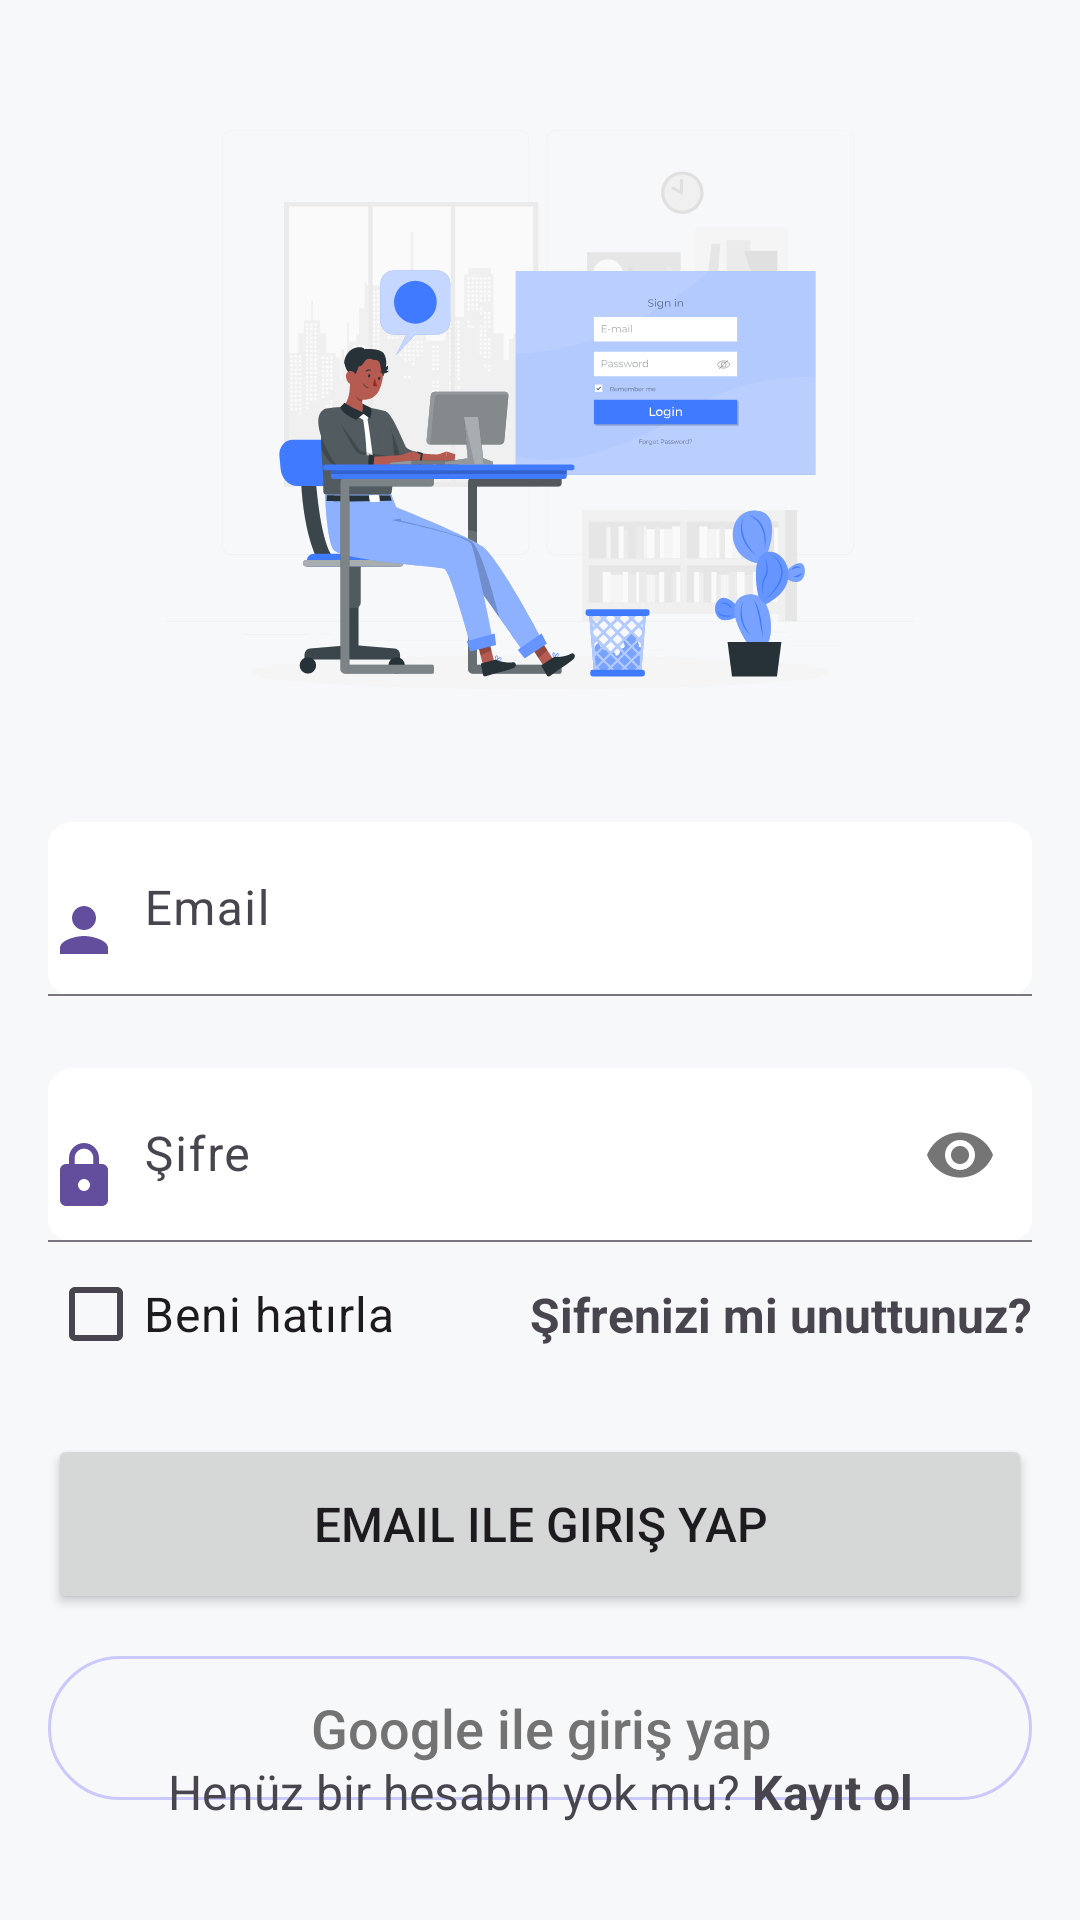

Produce the Android XML layout that renders to this screen, including the resource entries it uses.
<!-- AndroidManifest.xml: application theme Theme.JourneyLog -->
<!-- res/layout/fragment_login.xml -->
<?xml version="1.0" encoding="utf-8"?>
<androidx.constraintlayout.widget.ConstraintLayout xmlns:android="http://schemas.android.com/apk/res/android"
    xmlns:app="http://schemas.android.com/apk/res-auto"
    xmlns:tools="http://schemas.android.com/tools"
    android:layout_width="match_parent"
    android:layout_height="match_parent"
    android:padding="16dp"
    tools:context=".presentation.ui.login.LoginFragment">

    <ImageView
        android:id="@+id/registerIllustrations"
        android:layout_width="wrap_content"
        android:layout_height="wrap_content"
        android:contentDescription="@string/todo"
        android:src="@drawable/illustrations_login"
        app:layout_constraintEnd_toEndOf="parent"
        app:layout_constraintStart_toStartOf="parent"
        app:layout_constraintTop_toTopOf="parent" />

    <com.google.android.material.textfield.TextInputLayout
        android:id="@+id/userEmail"
        style="@style/TextInputLayoutFilledBoxStyle"
        app:layout_constraintEnd_toEndOf="parent"
        app:layout_constraintStart_toStartOf="parent"
        app:layout_constraintTop_toBottomOf="@+id/registerIllustrations">

        <EditText
            android:id="@+id/userEmailInput"
            android:layout_width="match_parent"
            android:layout_height="wrap_content"
            android:drawableStart="@drawable/ic_user"
            android:drawablePadding="8dp"
            android:hint="@string/login_email"
            android:importantForAutofill="no"
            android:inputType="textEmailAddress"
            android:maxLines="1"
            android:paddingStart="0dp"
            android:paddingEnd="0dp" />
    </com.google.android.material.textfield.TextInputLayout>


    <com.google.android.material.textfield.TextInputLayout
        android:id="@+id/password"
        style="@style/TextInputLayoutFilledBoxStyle"
        app:layout_constraintEnd_toEndOf="parent"
        app:layout_constraintStart_toStartOf="parent"
        app:layout_constraintTop_toBottomOf="@+id/userEmail"
        app:passwordToggleEnabled="true">

        <EditText
            android:id="@+id/passwordInput"
            android:layout_width="match_parent"
            android:layout_height="wrap_content"
            android:layout_marginTop="16dp"
            android:drawableStart="@drawable/ic_pass"
            android:drawablePadding="8dp"
            android:hint="@string/login_password"
            android:importantForAutofill="no"
            android:inputType="textPassword"
            android:maxLines="1"
            android:paddingStart="0dp"
            android:paddingEnd="0dp" />

    </com.google.android.material.textfield.TextInputLayout>

    <CheckBox
        android:id="@+id/rememberMe"
        android:layout_width="wrap_content"
        android:layout_height="wrap_content"
        android:text="@string/remember_me_text"
        android:textSize="16sp"
        app:layout_constraintStart_toStartOf="parent"
        app:layout_constraintTop_toBottomOf="@+id/password" />

    <TextView
        android:id="@+id/forgotPassword"
        android:layout_width="wrap_content"
        android:layout_height="wrap_content"
        android:text="@string/forgot_password_text"
        android:textSize="16sp"
        android:textStyle="bold"
        app:layout_constraintBottom_toBottomOf="@+id/rememberMe"
        app:layout_constraintEnd_toEndOf="parent"
        app:layout_constraintTop_toTopOf="@+id/rememberMe" />

    <Button
        android:id="@+id/login"
        style="@style/ButtonStyle"
        android:layout_height="60dp"
        android:text="@string/login_with_email_button_text"
        app:layout_constraintEnd_toEndOf="parent"
        app:layout_constraintStart_toStartOf="parent"
        app:layout_constraintTop_toBottomOf="@+id/rememberMe" />

    <com.google.android.material.button.MaterialButton
        android:id="@+id/loginWithGoogle"
        style="@style/Widget.MaterialComponents.Button.OutlinedButton"
        android:layout_width="match_parent"
        android:layout_height="60dp"
        android:layout_marginTop="8dp"
        android:letterSpacing="0"
        android:text="@string/login_with_google_button_text"
        android:textAllCaps="false"
        android:textColor="#737373"
        android:textSize="18sp"
        app:cornerRadius="60dp"
        app:drawableLeftCompat="@drawable/ic_google"
        app:layout_constraintEnd_toEndOf="parent"
        app:layout_constraintHorizontal_bias="0.0"
        app:layout_constraintStart_toStartOf="parent"
        app:layout_constraintTop_toBottomOf="@+id/login"
        app:strokeColor="#3F3F3FFF"
        app:strokeWidth="1dp" />

    <TextView
        android:id="@+id/registerText"
        android:layout_width="wrap_content"
        android:layout_height="wrap_content"
        android:layout_marginBottom="16dp"
        android:gravity="end"
        android:text="@string/login_register_text"
        android:textSize="16sp"
        app:layout_constraintBottom_toBottomOf="parent"
        app:layout_constraintEnd_toEndOf="parent"
        app:layout_constraintStart_toStartOf="parent" />


    <ProgressBar
        android:id="@+id/progressBar"
        android:layout_width="wrap_content"
        android:layout_height="wrap_content"
        android:visibility="gone"
        app:layout_constraintBottom_toBottomOf="parent"
        app:layout_constraintEnd_toEndOf="parent"
        app:layout_constraintStart_toStartOf="parent"
        app:layout_constraintTop_toTopOf="parent" />

</androidx.constraintlayout.widget.ConstraintLayout>
<!-- resources referenced by this layout -->
<resources>
  <!-- drawable ic_pass (drawable) -->
  <vector xmlns:android="http://schemas.android.com/apk/res/android" android:height="24dp" android:tint="#634E9E" android:viewportHeight="24" android:viewportWidth="24" android:width="24dp">
        
      <path android:fillColor="@android:color/white" android:pathData="M18,8h-1L17,6c0,-2.76 -2.24,-5 -5,-5S7,3.24 7,6v2L6,8c-1.1,0 -2,0.9 -2,2v10c0,1.1 0.9,2 2,2h12c1.1,0 2,-0.9 2,-2L20,10c0,-1.1 -0.9,-2 -2,-2zM12,17c-1.1,0 -2,-0.9 -2,-2s0.9,-2 2,-2 2,0.9 2,2 -0.9,2 -2,2zM15.1,8L8.9,8L8.9,6c0,-1.71 1.39,-3.1 3.1,-3.1 1.71,0 3.1,1.39 3.1,3.1v2z"/>
      
  </vector>
  <!-- drawable ic_user (drawable) -->
  <vector xmlns:android="http://schemas.android.com/apk/res/android" android:height="24dp" android:tint="#634E9E" android:viewportHeight="24" android:viewportWidth="24" android:width="24dp">
        
      <path android:fillColor="@android:color/white" android:pathData="M12,12c2.21,0 4,-1.79 4,-4s-1.79,-4 -4,-4 -4,1.79 -4,4 1.79,4 4,4zM12,14c-2.67,0 -8,1.34 -8,4v2h16v-2c0,-2.66 -5.33,-4 -8,-4z"/>
      
  </vector>
  <!-- drawable illustrations_login: vector/xml drawable (drawable, 110014 chars, omitted) -->
  <string name="forgot_password_text">Şifrenizi mi unuttunuz?</string>
  <string name="login_email">Email</string>
  <string name="login_password">Şifre</string>
  <string name="login_register_text">Henüz bir hesabın yok mu? <b>Kayıt ol</b></string>
  <string name="login_with_email_button_text">Email ile giriş yap</string>
  <string name="login_with_google_button_text">Google ile giriş yap</string>
  <string name="remember_me_text">Beni hatırla</string>
  <string name="todo">TODO</string>
  <style name="ButtonStyle">
          <item name="android:layout_width">match_parent</item>
          <item name="android:layout_height">wrap_content</item>
          <item name="android:layout_marginTop">16dp</item>
          <item name="android:textSize">16sp</item>
      </style>
  <style name="TextInputLayoutFilledBoxStyle" parent="Widget.Material3.TextInputLayout.FilledBox">
          <item name="android:layout_width">match_parent</item>
          <item name="android:layout_height">wrap_content</item>
          <item name="android:layout_marginTop">8dp</item>
          <item name="boxBackgroundColor">@color/white</item>
          <item name="boxStrokeWidth">0.5dp</item>
          <item name="boxCornerRadiusTopEnd">8dp</item>
          <item name="boxCornerRadiusTopStart">8dp</item>
          <item name="boxCornerRadiusBottomStart">8dp</item>
          <item name="boxCornerRadiusBottomEnd">8dp</item>
      </style>
  <style name="Theme.JourneyLog" parent="Base.Theme.JourneyLog" />
  <color name="white">#FFFFFFFF</color>
  <style name="Base.Theme.JourneyLog" parent="Theme.Material3.DayNight.NoActionBar">
          
          
          <item name="colorPrimary">#3F51B5</item>
          <item name="colorPrimaryDark">#3F51B5</item>
          <item name="android:windowBackground">@color/background</item>
  
      </style>
  <color name="background">#F7F8FA</color>
</resources>
